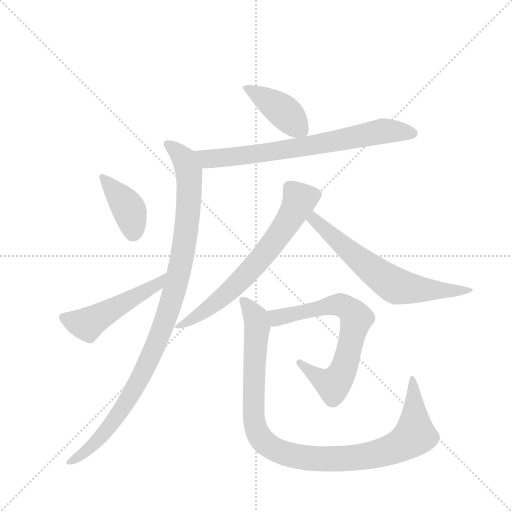
t = 0.00 s
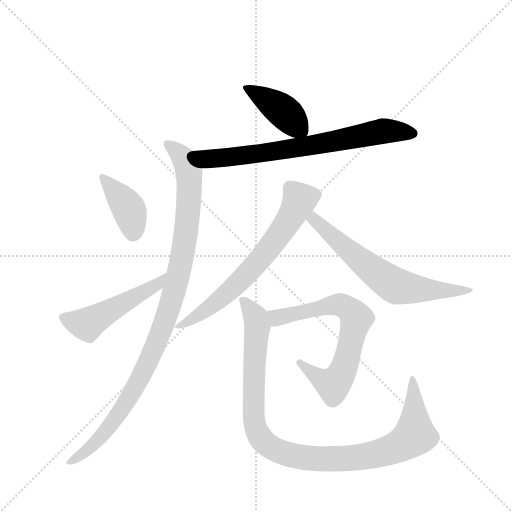
t = 1.46 s
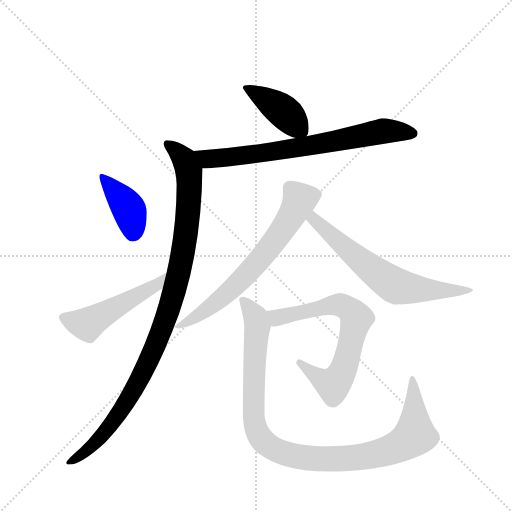
t = 2.91 s
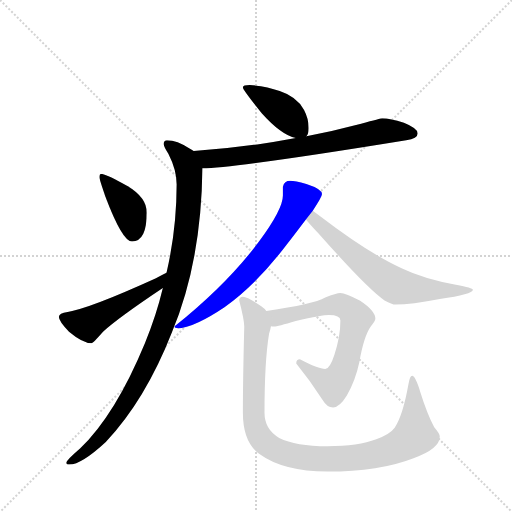
t = 4.37 s
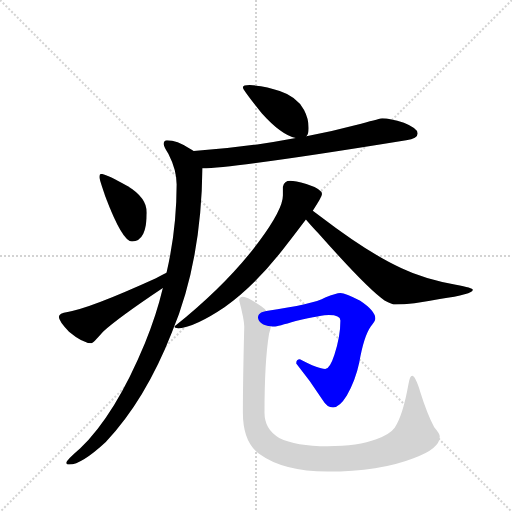
t = 5.83 s
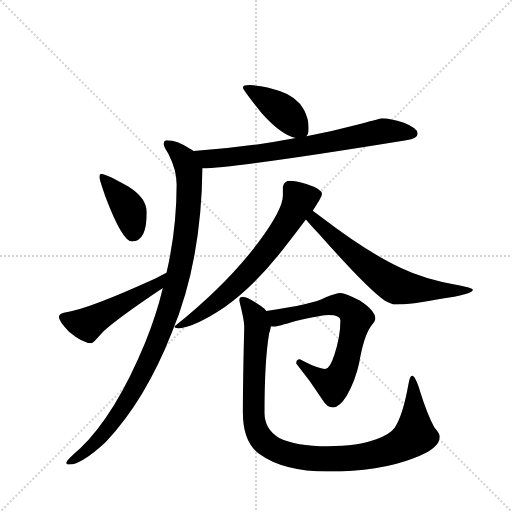
t = 7.29 s

The animated SVG that drew these frames (rendered in a browser with its animation timeline set to each time). Animation: 9 CSS @keyframes rules; one cycle of 7.29 s.

<svg version="1.1" viewBox="0 0 1024 1024" xmlns="http://www.w3.org/2000/svg">
  <g stroke="lightgray" stroke-dasharray="1,1" stroke-width="1" transform="scale(4, 4)">
    <line x1="0" y1="0" x2="256" y2="256"></line>
    <line x1="256" y1="0" x2="0" y2="256"></line>
    <line x1="128" y1="0" x2="128" y2="256"></line>
    <line x1="0" y1="128" x2="256" y2="128"></line>
  </g>
  <g transform="scale(0.92, -0.92) translate(60, -900)">
    <style type="text/css">
      
        @keyframes keyframes0 {
          from {
            stroke: blue;
            stroke-dashoffset: 414;
            stroke-width: 128;
          }
          57% {
            animation-timing-function: step-end;
            stroke: blue;
            stroke-dashoffset: 0;
            stroke-width: 128;
          }
          to {
            stroke: black;
            stroke-width: 1024;
          }
        }
        #make-me-a-hanzi-animation-0 {
          animation: keyframes0 0.5869140625s both;
          animation-delay: 0s;
          animation-timing-function: linear;
        }
      
        @keyframes keyframes1 {
          from {
            stroke: blue;
            stroke-dashoffset: 734;
            stroke-width: 128;
          }
          70% {
            animation-timing-function: step-end;
            stroke: blue;
            stroke-dashoffset: 0;
            stroke-width: 128;
          }
          to {
            stroke: black;
            stroke-width: 1024;
          }
        }
        #make-me-a-hanzi-animation-1 {
          animation: keyframes1 0.8473307291666666s both;
          animation-delay: 0.5869140625s;
          animation-timing-function: linear;
        }
      
        @keyframes keyframes2 {
          from {
            stroke: blue;
            stroke-dashoffset: 1040;
            stroke-width: 128;
          }
          77% {
            animation-timing-function: step-end;
            stroke: blue;
            stroke-dashoffset: 0;
            stroke-width: 128;
          }
          to {
            stroke: black;
            stroke-width: 1024;
          }
        }
        #make-me-a-hanzi-animation-2 {
          animation: keyframes2 1.0963541666666667s both;
          animation-delay: 1.4342447916666665s;
          animation-timing-function: linear;
        }
      
        @keyframes keyframes3 {
          from {
            stroke: blue;
            stroke-dashoffset: 401;
            stroke-width: 128;
          }
          57% {
            animation-timing-function: step-end;
            stroke: blue;
            stroke-dashoffset: 0;
            stroke-width: 128;
          }
          to {
            stroke: black;
            stroke-width: 1024;
          }
        }
        #make-me-a-hanzi-animation-3 {
          animation: keyframes3 0.5763346354166666s both;
          animation-delay: 2.530598958333333s;
          animation-timing-function: linear;
        }
      
        @keyframes keyframes4 {
          from {
            stroke: blue;
            stroke-dashoffset: 511;
            stroke-width: 128;
          }
          62% {
            animation-timing-function: step-end;
            stroke: blue;
            stroke-dashoffset: 0;
            stroke-width: 128;
          }
          to {
            stroke: black;
            stroke-width: 1024;
          }
        }
        #make-me-a-hanzi-animation-4 {
          animation: keyframes4 0.6658528645833334s both;
          animation-delay: 3.1069335937499996s;
          animation-timing-function: linear;
        }
      
        @keyframes keyframes5 {
          from {
            stroke: blue;
            stroke-dashoffset: 685;
            stroke-width: 128;
          }
          69% {
            animation-timing-function: step-end;
            stroke: blue;
            stroke-dashoffset: 0;
            stroke-width: 128;
          }
          to {
            stroke: black;
            stroke-width: 1024;
          }
        }
        #make-me-a-hanzi-animation-5 {
          animation: keyframes5 0.8074544270833334s both;
          animation-delay: 3.772786458333333s;
          animation-timing-function: linear;
        }
      
        @keyframes keyframes6 {
          from {
            stroke: blue;
            stroke-dashoffset: 660;
            stroke-width: 128;
          }
          68% {
            animation-timing-function: step-end;
            stroke: blue;
            stroke-dashoffset: 0;
            stroke-width: 128;
          }
          to {
            stroke: black;
            stroke-width: 1024;
          }
        }
        #make-me-a-hanzi-animation-6 {
          animation: keyframes6 0.787109375s both;
          animation-delay: 4.580240885416666s;
          animation-timing-function: linear;
        }
      
        @keyframes keyframes7 {
          from {
            stroke: blue;
            stroke-dashoffset: 698;
            stroke-width: 128;
          }
          69% {
            animation-timing-function: step-end;
            stroke: blue;
            stroke-dashoffset: 0;
            stroke-width: 128;
          }
          to {
            stroke: black;
            stroke-width: 1024;
          }
        }
        #make-me-a-hanzi-animation-7 {
          animation: keyframes7 0.8180338541666666s both;
          animation-delay: 5.367350260416666s;
          animation-timing-function: linear;
        }
      
        @keyframes keyframes8 {
          from {
            stroke: blue;
            stroke-dashoffset: 1045;
            stroke-width: 128;
          }
          77% {
            animation-timing-function: step-end;
            stroke: blue;
            stroke-dashoffset: 0;
            stroke-width: 128;
          }
          to {
            stroke: black;
            stroke-width: 1024;
          }
        }
        #make-me-a-hanzi-animation-8 {
          animation: keyframes8 1.1004231770833333s both;
          animation-delay: 6.185384114583333s;
          animation-timing-function: linear;
        }
      
    </style>
    
      <path d="M 483 715 Q 468 715 468 710 Q 468 705 509 654 Q 551 607 583 600 C 600 595 600 595 606 604 Q 611 608 611 622 Q 611 642 601 661 Q 585 690 548 702 Q 519 713 483 715 Z" fill="lightgray"></path>
    
      <path d="M 583 600 Q 467 578 361 572 C 331 570 350 533 380 534 Q 454 535 823 595 Q 848 599 848 610 Q 848 621 818 633 Q 788 643 771 643 Q 768 643 725 631 Q 665 615 606 604 L 583 600 Z" fill="lightgray"></path>
    
      <path d="M 361 572 Q 357 574 352 577 Q 325 595 303 595 Q 296 595 296 587 Q 296 581 306 566 Q 324 531 324 499 Q 324 402 302 307 L 294 274 Q 280 215 255 154 Q 191 -1 114 -75 Q 84 -101 84 -106 Q 84 -110 91 -110 Q 117 -110 170 -61 Q 256 30 314 178 Q 378 332 380 534 C 381 561 381 561 361 572 Z" fill="lightgray"></path>
    
      <path d="M 160 522 Q 156 522 156 515 Q 156 510 169 473 Q 206 375 227 375 Q 259 375 259 438 Q 259 470 218 495 Q 170 522 160 522 Z" fill="lightgray"></path>
    
      <path d="M 302 307 Q 294 303 279 295 Q 134 229 87 222 Q 68 220 68 211 Q 68 202 90 179 Q 120 154 139 154 Q 142 154 164 179 Q 198 210 294 274 C 319 291 329 321 302 307 Z" fill="lightgray"></path>
    
      <path d="M 571 507 Q 558 507 555 494 L 555 475 Q 555 445 503 375 Q 435 283 319 190 Q 319 187 328 186 Q 364 189 428 232 Q 497 281 563 368 Q 587 399 605 423 L 620 442 Q 640 472 640 478 Q 640 489 606 500 Q 581 507 571 507 Z" fill="lightgray"></path>
    
      <path d="M 605 423 Q 615 411 632 393 Q 740 271 776 247 Q 792 238 800 238 Q 834 238 896 250 Q 968 260 968 270 Q 968 274 931 281 Q 861 294 813 317 Q 742 349 636 430 L 620 442 C 596 460 585 446 605 423 Z" fill="lightgray"></path>
    
      <path d="M 680 263 Q 671 263 647 253 Q 621 238 519 224 C 489 220 499 191 529 191 Q 532 190 536 190 Q 543 190 583 202 Q 641 215 655 215 Q 680 215 680 203 Q 680 168 667 129 Q 657 98 647 98 Q 632 98 592 119 Q 584 119 584 110 Q 615 72 641 31 Q 651 14 664 14 Q 678 14 694 40 Q 713 74 721 112 Q 731 169 746 190 Q 756 203 756 207 Q 756 224 723 246 Q 691 263 680 263 Z" fill="lightgray"></path>
    
      <path d="M 519 224 Q 515 229 508 234 Q 479 255 468 255 Q 460 255 460 247 Q 471 205 471 190 Q 468 72 468 3 Q 468 -62 504 -87 Q 556 -125 652 -125 Q 765 -125 839 -96 Q 896 -76 896 -49 Q 896 -43 884 -29 Q 868 2 854 47 Q 843 83 836 83 Q 831 83 828 65 Q 816 -3 798 -30 Q 788 -44 758 -55 Q 719 -70 652 -70 Q 583 -70 547 -52 Q 515 -34 515 3 Q 515 115 525 175 Q 528 184 529 191 C 534 212 534 212 519 224 Z" fill="lightgray"></path>
    
    
      <clipPath id="make-me-a-hanzi-clip-0">
        <path d="M 483 715 Q 468 715 468 710 Q 468 705 509 654 Q 551 607 583 600 C 600 595 600 595 606 604 Q 611 608 611 622 Q 611 642 601 661 Q 585 690 548 702 Q 519 713 483 715 Z"></path>
      </clipPath>
      <path clip-path="url(#make-me-a-hanzi-clip-0)" d="M 476 711 L 551 662 L 599 613" fill="none" id="make-me-a-hanzi-animation-0" stroke-dasharray="286 572" stroke-linecap="round"></path>
    
      <clipPath id="make-me-a-hanzi-clip-1">
        <path d="M 583 600 Q 467 578 361 572 C 331 570 350 533 380 534 Q 454 535 823 595 Q 848 599 848 610 Q 848 621 818 633 Q 788 643 771 643 Q 768 643 725 631 Q 665 615 606 604 L 583 600 Z"></path>
      </clipPath>
      <path clip-path="url(#make-me-a-hanzi-clip-1)" d="M 369 568 L 392 554 L 410 555 L 623 584 L 764 614 L 838 610" fill="none" id="make-me-a-hanzi-animation-1" stroke-dasharray="606 1212" stroke-linecap="round"></path>
    
      <clipPath id="make-me-a-hanzi-clip-2">
        <path d="M 361 572 Q 357 574 352 577 Q 325 595 303 595 Q 296 595 296 587 Q 296 581 306 566 Q 324 531 324 499 Q 324 402 302 307 L 294 274 Q 280 215 255 154 Q 191 -1 114 -75 Q 84 -101 84 -106 Q 84 -110 91 -110 Q 117 -110 170 -61 Q 256 30 314 178 Q 378 332 380 534 C 381 561 381 561 361 572 Z"></path>
      </clipPath>
      <path clip-path="url(#make-me-a-hanzi-clip-2)" d="M 306 585 L 341 552 L 352 507 L 340 364 L 305 220 L 250 88 L 189 -13 L 153 -59 L 89 -105" fill="none" id="make-me-a-hanzi-animation-2" stroke-dasharray="912 1824" stroke-linecap="round"></path>
    
      <clipPath id="make-me-a-hanzi-clip-3">
        <path d="M 160 522 Q 156 522 156 515 Q 156 510 169 473 Q 206 375 227 375 Q 259 375 259 438 Q 259 470 218 495 Q 170 522 160 522 Z"></path>
      </clipPath>
      <path clip-path="url(#make-me-a-hanzi-clip-3)" d="M 162 516 L 219 447 L 229 392" fill="none" id="make-me-a-hanzi-animation-3" stroke-dasharray="273 546" stroke-linecap="round"></path>
    
      <clipPath id="make-me-a-hanzi-clip-4">
        <path d="M 302 307 Q 294 303 279 295 Q 134 229 87 222 Q 68 220 68 211 Q 68 202 90 179 Q 120 154 139 154 Q 142 154 164 179 Q 198 210 294 274 C 319 291 329 321 302 307 Z"></path>
      </clipPath>
      <path clip-path="url(#make-me-a-hanzi-clip-4)" d="M 78 210 L 129 195 L 284 282 L 298 302" fill="none" id="make-me-a-hanzi-animation-4" stroke-dasharray="383 766" stroke-linecap="round"></path>
    
      <clipPath id="make-me-a-hanzi-clip-5">
        <path d="M 571 507 Q 558 507 555 494 L 555 475 Q 555 445 503 375 Q 435 283 319 190 Q 319 187 328 186 Q 364 189 428 232 Q 497 281 563 368 Q 587 399 605 423 L 620 442 Q 640 472 640 478 Q 640 489 606 500 Q 581 507 571 507 Z"></path>
      </clipPath>
      <path clip-path="url(#make-me-a-hanzi-clip-5)" d="M 630 478 L 591 466 L 537 376 L 443 271 L 366 210 L 333 193 L 326 195" fill="none" id="make-me-a-hanzi-animation-5" stroke-dasharray="557 1114" stroke-linecap="round"></path>
    
      <clipPath id="make-me-a-hanzi-clip-6">
        <path d="M 605 423 Q 615 411 632 393 Q 740 271 776 247 Q 792 238 800 238 Q 834 238 896 250 Q 968 260 968 270 Q 968 274 931 281 Q 861 294 813 317 Q 742 349 636 430 L 620 442 C 596 460 585 446 605 423 Z"></path>
      </clipPath>
      <path clip-path="url(#make-me-a-hanzi-clip-6)" d="M 620 434 L 627 418 L 669 379 L 800 279 L 907 266 L 964 269" fill="none" id="make-me-a-hanzi-animation-6" stroke-dasharray="532 1064" stroke-linecap="round"></path>
    
      <clipPath id="make-me-a-hanzi-clip-7">
        <path d="M 680 263 Q 671 263 647 253 Q 621 238 519 224 C 489 220 499 191 529 191 Q 532 190 536 190 Q 543 190 583 202 Q 641 215 655 215 Q 680 215 680 203 Q 680 168 667 129 Q 657 98 647 98 Q 632 98 592 119 Q 584 119 584 110 Q 615 72 641 31 Q 651 14 664 14 Q 678 14 694 40 Q 713 74 721 112 Q 731 169 746 190 Q 756 203 756 207 Q 756 224 723 246 Q 691 263 680 263 Z"></path>
      </clipPath>
      <path clip-path="url(#make-me-a-hanzi-clip-7)" d="M 530 221 L 542 209 L 680 237 L 701 225 L 715 208 L 687 98 L 665 64 L 629 82 L 594 109" fill="none" id="make-me-a-hanzi-animation-7" stroke-dasharray="570 1140" stroke-linecap="round"></path>
    
      <clipPath id="make-me-a-hanzi-clip-8">
        <path d="M 519 224 Q 515 229 508 234 Q 479 255 468 255 Q 460 255 460 247 Q 471 205 471 190 Q 468 72 468 3 Q 468 -62 504 -87 Q 556 -125 652 -125 Q 765 -125 839 -96 Q 896 -76 896 -49 Q 896 -43 884 -29 Q 868 2 854 47 Q 843 83 836 83 Q 831 83 828 65 Q 816 -3 798 -30 Q 788 -44 758 -55 Q 719 -70 652 -70 Q 583 -70 547 -52 Q 515 -34 515 3 Q 515 115 525 175 Q 528 184 529 191 C 534 212 534 212 519 224 Z"></path>
      </clipPath>
      <path clip-path="url(#make-me-a-hanzi-clip-8)" d="M 470 245 L 495 210 L 499 187 L 492 92 L 493 -20 L 507 -52 L 533 -75 L 595 -94 L 681 -97 L 758 -87 L 809 -69 L 842 -43 L 836 78" fill="none" id="make-me-a-hanzi-animation-8" stroke-dasharray="917 1834" stroke-linecap="round"></path>
    
  </g>
</svg>
